Image classification data set "pattern-recognition" (your-senpaii/pattern-recognition on GitHub). Class labels (4): astronaut, cube, flower, guillotine.

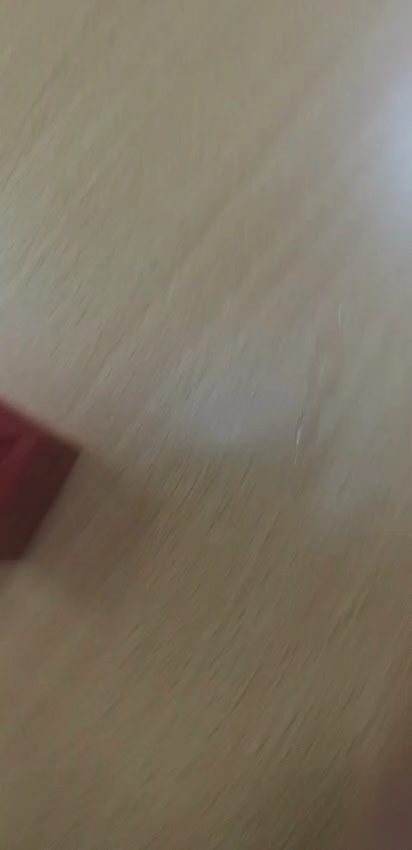
Label: cube

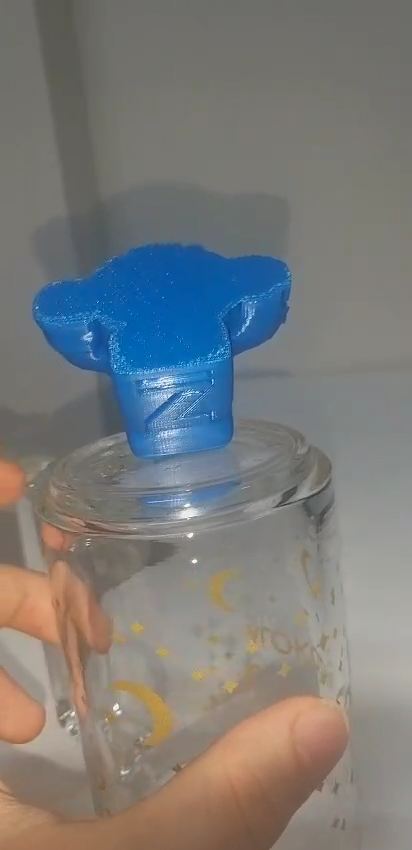
Label: astronaut

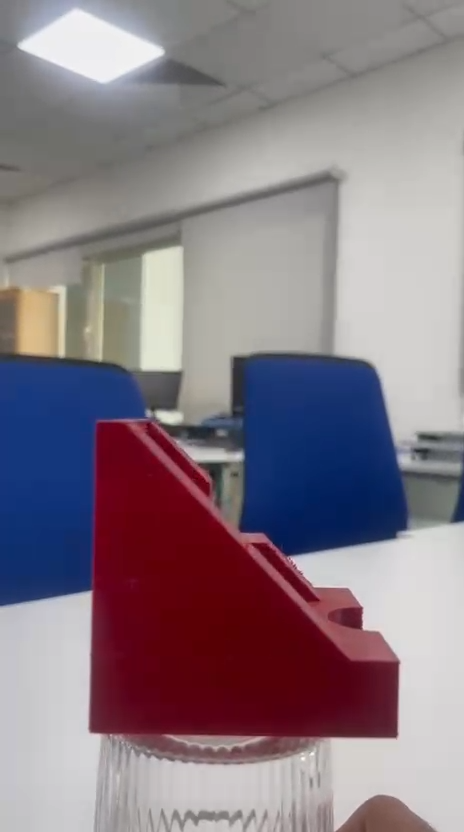
Label: guillotine

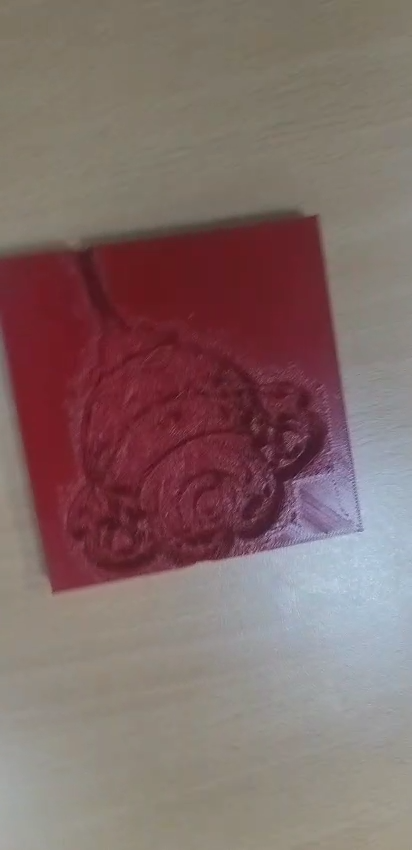
Label: flower

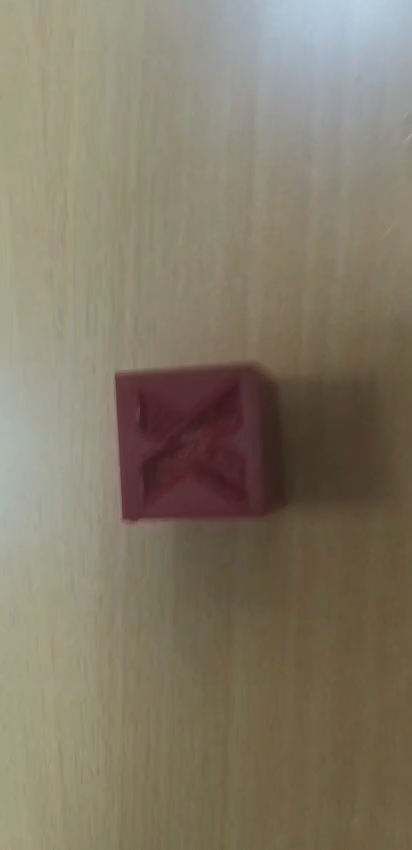
Label: cube

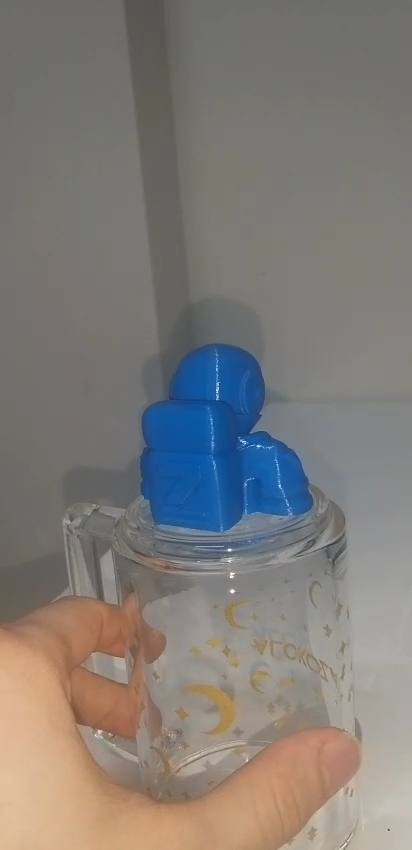
Label: astronaut
